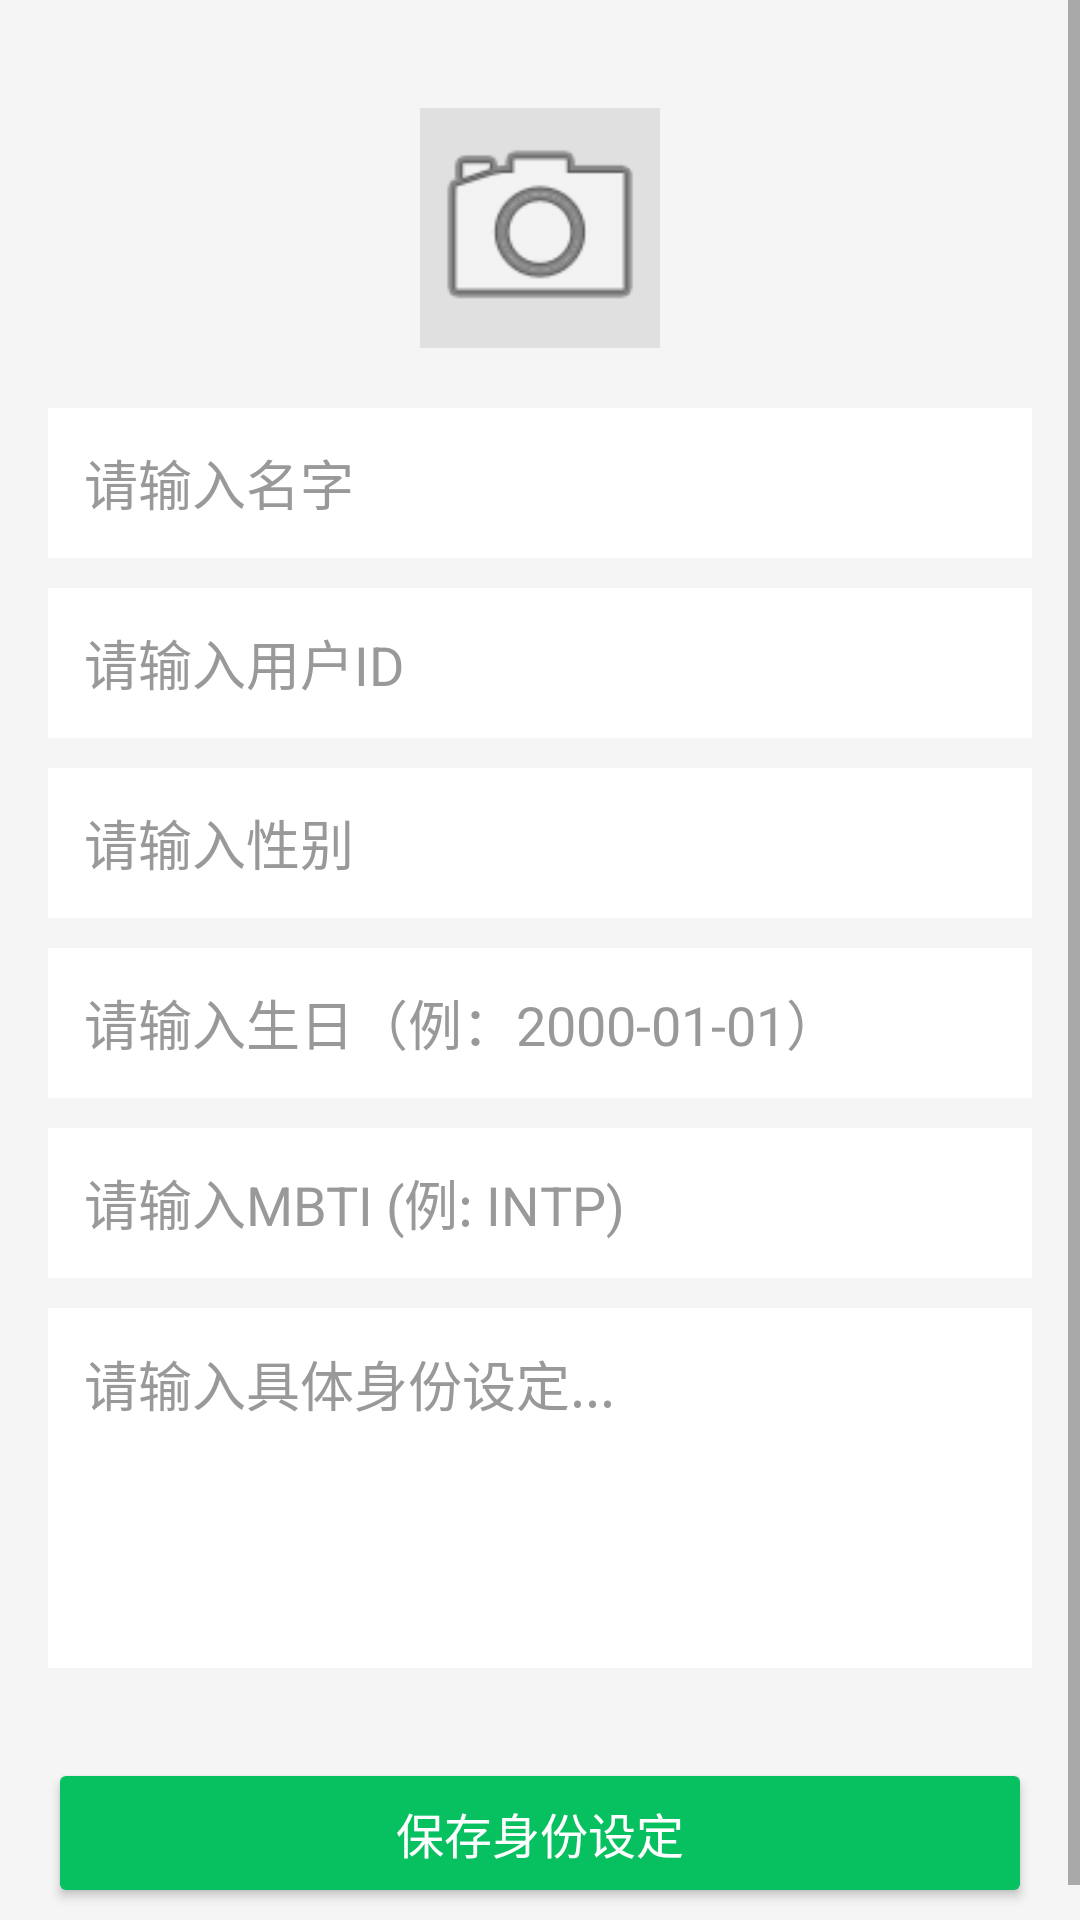

This screen was rendered from an Android layout file. Write that file and the resources it references.
<!-- AndroidManifest.xml: application theme Theme.M叽 -->
<!-- res/layout/activity_edit_profile.xml -->
<?xml version="1.0" encoding="utf-8"?>
<ScrollView xmlns:android="http://schemas.android.com/apk/res/android"
    android:layout_width="match_parent"
    android:layout_height="match_parent"
    android:background="#F5F5F5">

    <LinearLayout
        android:layout_width="match_parent"
        android:layout_height="wrap_content"
        android:orientation="vertical"
        android:padding="16dp">

        
        <ImageView
            android:id="@+id/ivEditMyAvatar"
            android:layout_width="80dp"
            android:layout_height="80dp"
            android:layout_gravity="center"
            android:layout_marginTop="20dp"
            android:layout_marginBottom="20dp"
            android:background="#E0E0E0"
            android:src="@android:drawable/ic_menu_camera" />

        
        <EditText
            android:id="@+id/etMyName"
            android:layout_width="match_parent"
            android:layout_height="50dp"
            android:layout_marginBottom="10dp"
            android:background="#FFFFFF"
            android:hint="请输入名字"
            android:textColorHint="#999999"
            android:textColor="#333333"
            android:paddingHorizontal="12dp" />

        <EditText
            android:id="@+id/etMyId"
            android:layout_width="match_parent"
            android:layout_height="50dp"
            android:layout_marginBottom="10dp"
            android:background="#FFFFFF"
            android:hint="请输入用户ID"
            android:textColorHint="#999999"
            android:textColor="#333333"
            android:paddingHorizontal="12dp" />

        
        <EditText
            android:id="@+id/etMyGender"
            android:layout_width="match_parent"
            android:layout_height="50dp"
            android:layout_marginBottom="10dp"
            android:background="#FFFFFF"
            android:hint="请输入性别"
            android:textColorHint="#999999"
            android:textColor="#333333"
            android:paddingHorizontal="12dp" />

        <EditText
            android:id="@+id/etMyBirthday"
            android:layout_width="match_parent"
            android:layout_height="50dp"
            android:layout_marginBottom="10dp"
            android:background="#FFFFFF"
            android:hint="请输入生日（例：2000-01-01）"
            android:textColorHint="#999999"
            android:textColor="#333333"
            android:paddingHorizontal="12dp" />

        <EditText
            android:id="@+id/etMyMbti"
            android:layout_width="match_parent"
            android:layout_height="50dp"
            android:layout_marginBottom="10dp"
            android:background="#FFFFFF"
            android:hint="请输入MBTI (例: INTP)"
            android:textColorHint="#999999"
            android:textColor="#333333"
            android:paddingHorizontal="12dp" />

        
        <EditText
            android:id="@+id/etMyIdentity"
            android:layout_width="match_parent"
            android:layout_height="120dp"
            android:layout_marginBottom="30dp"
            android:background="#FFFFFF"
            android:gravity="top"
            android:hint="请输入具体身份设定..."
            android:inputType="textMultiLine"
            android:textColorHint="#999999"
            android:textColor="#333333"
            android:padding="12dp" />

        <Button
            android:id="@+id/btnSaveProfile"
            android:layout_width="match_parent"
            android:layout_height="50dp"
            android:backgroundTint="#07C160"
            android:text="保存身份设定"
            android:textColor="#FFFFFF"
            android:textSize="16sp" />

    </LinearLayout>
</ScrollView>
<!-- resources referenced by this layout -->
<resources>
  <style name="Theme.M叽" parent="Theme.MaterialComponents.DayNight.NoActionBar">
          
          <item name="colorPrimary">@color/purple_500</item>
          <item name="colorPrimaryVariant">@color/purple_700</item>
          <item name="colorOnPrimary">@color/white</item>
          
          <item name="colorSecondary">@color/teal_200</item>
          <item name="colorSecondaryVariant">@color/teal_700</item>
          <item name="colorOnSecondary">@color/black</item>
          
          <item name="android:statusBarColor">?attr/colorPrimaryVariant</item>
          
      </style>
  <color name="purple_500">#2C2C2E</color>
  <color name="purple_700">#1C1C1E</color>
  <color name="white">#FFFFFFFF</color>
  <color name="teal_200">#2C2C2E</color>
  <color name="teal_700">#1C1C1E</color>
  <color name="black">#FF000000</color>
</resources>
